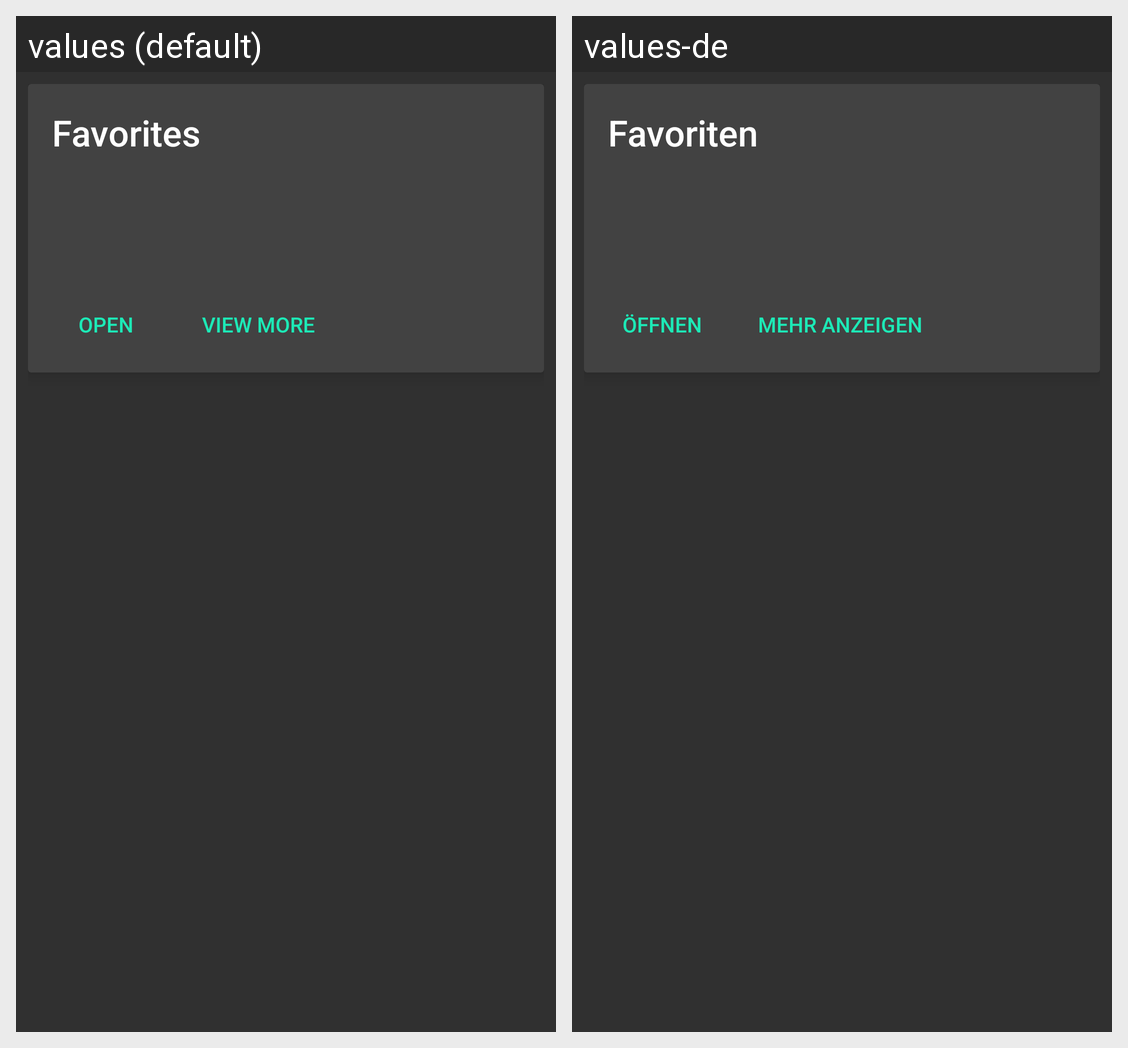

Translations of the strings shown on this Android screen, per locale in the grid:
Android screen res/layout/card_favorites.xml rendered under 2 locales, left to right: values (default), values-de. Device: Nexus 5 (rendered at 1080×1920; each locale shown at half size, 540×960, under a caption strip naming it); theme GreenDarkTheme.
Strings drawn on this screen, with the default value and each locale's value (text and hints the layout hard-codes, and strings that could not be matched under every locale, appear in the picture but are not listed):

favorites_card_title
  values: Favorites
  values-de: Favoriten

action_open
  values: Open
  values-de: Öffnen

action_view_more
  values: View more
  values-de: Mehr anzeigen
